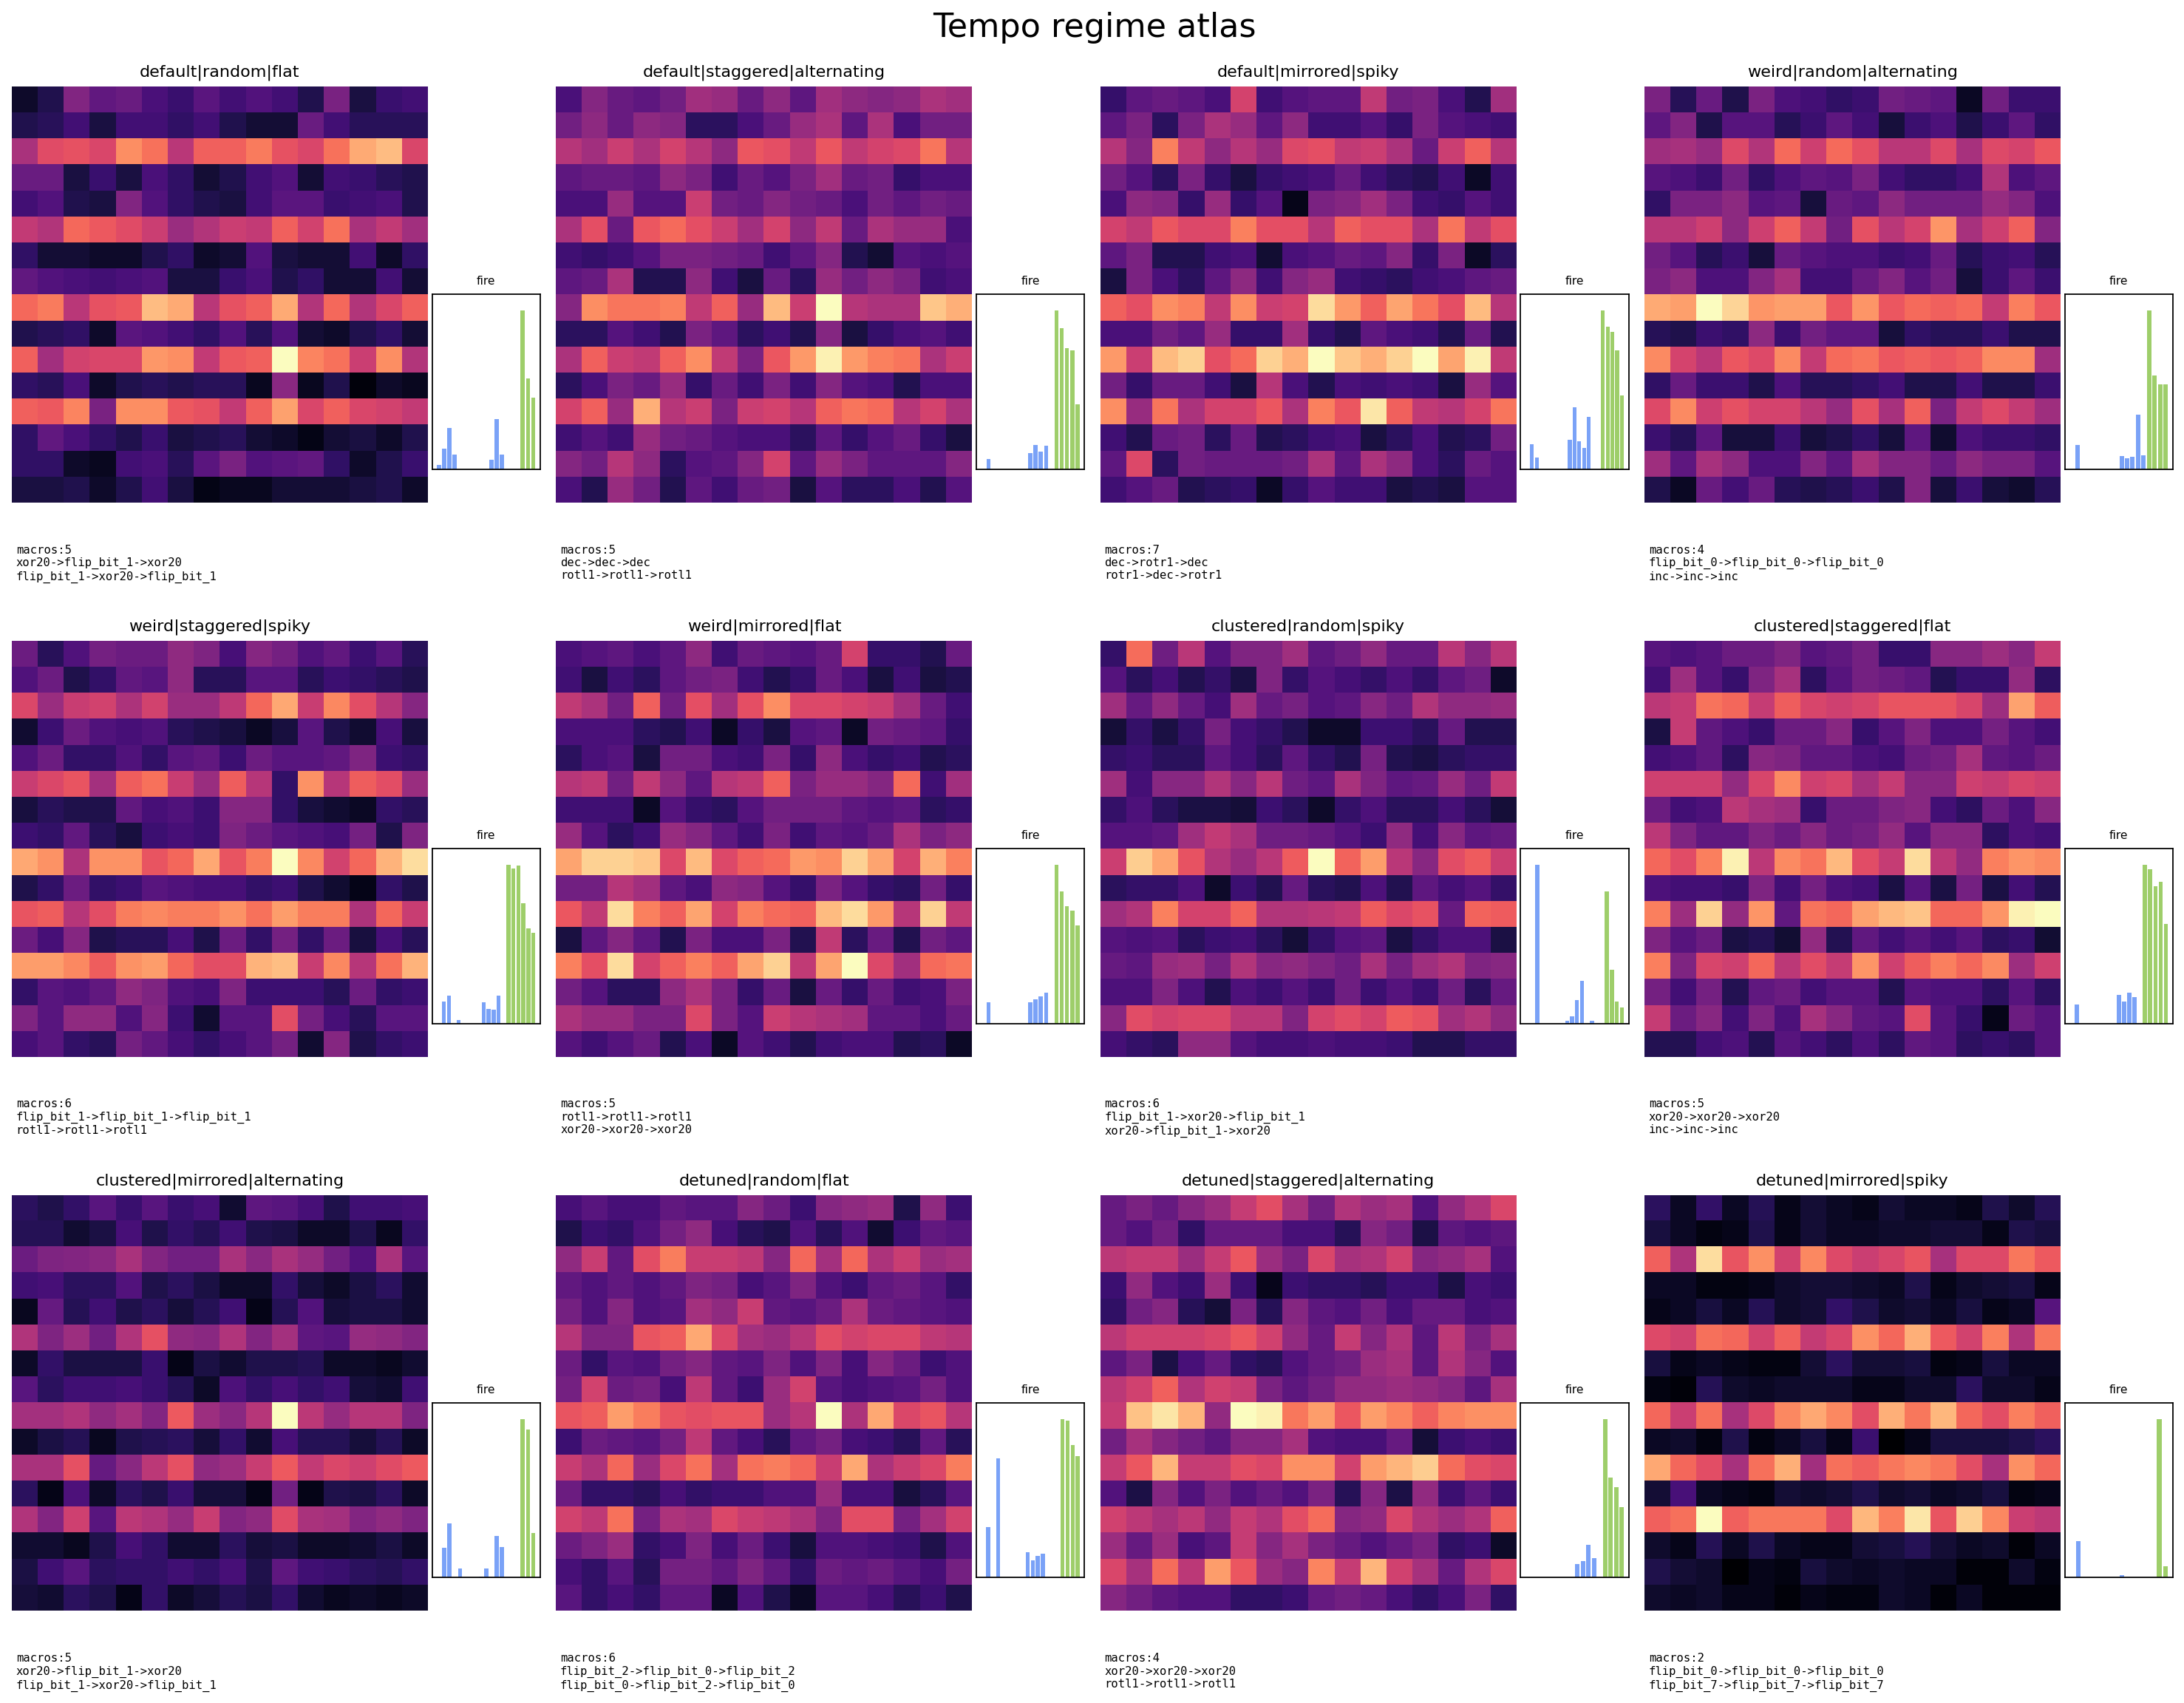

Reproduce this figure in Python.
from __future__ import annotations

import argparse
import math
import random
from dataclasses import dataclass
from pathlib import Path
from typing import List

import matplotlib.pyplot as plt
import numpy as np
import torch


OP_NAMES = [
    "keep",
    "flip_bit_0",
    "flip_bit_1",
    "flip_bit_2",
    "flip_bit_3",
    "flip_bit_4",
    "flip_bit_5",
    "flip_bit_6",
    "flip_bit_7",
    "inc",
    "dec",
    "xor20",
    "rotl1",
    "rotr1",
]

MOTIF_NAMES = [
    "inc_chain",
    "dec_chain",
    "xor_toggle",
    "rotate_left",
    "flip0_pulse",
    "noise",
]

BASE_OP_COUNT = len(OP_NAMES)


@dataclass
class Regime:
    name: str
    tempo_mode: str
    phase_mode: str
    amplitude_mode: str
    temperature: float
    novelty_gain: float


def parse_args() -> argparse.Namespace:
    p = argparse.ArgumentParser(description="Render a large atlas of tempo regimes.")
    p.add_argument("--steps", type=int, default=1200)
    p.add_argument("--agents", type=int, default=4096)
    p.add_argument("--device", type=str, default="cuda" if torch.cuda.is_available() else "cpu")
    p.add_argument("--seed", type=int, default=7)
    p.add_argument("--decay", type=float, default=0.9992)
    p.add_argument("--state-lr", type=float, default=0.02)
    p.add_argument("--edge-lr", type=float, default=0.06)
    p.add_argument("--pair-lr", type=float, default=0.04)
    p.add_argument("--trigram-lr", type=float, default=0.03)
    p.add_argument("--tempo-lr", type=float, default=0.002)
    p.add_argument("--tempo-gain", type=float, default=1.2)
    p.add_argument("--coupling-gain", type=float, default=0.7)
    p.add_argument("--resonance-gain", type=float, default=0.7)
    p.add_argument("--motif-gain", type=float, default=1.6)
    p.add_argument("--macro-threshold", type=float, default=2500.0)
    p.add_argument("--macro-gain", type=float, default=1.5)
    p.add_argument("--max-macros", type=int, default=8)
    p.add_argument("--motif-switch-prob", type=float, default=0.001)
    p.add_argument("--noise-frac", type=float, default=0.15)
    p.add_argument("--anchor-span", type=int, default=16)
    p.add_argument("--cols", type=int, default=4)
    p.add_argument("--out", type=str, default="tempo_regime_atlas.png")
    return p.parse_args()


def set_seed(seed: int) -> None:
    random.seed(int(seed))
    torch.manual_seed(int(seed))
    if torch.cuda.is_available():
        torch.cuda.manual_seed_all(int(seed))


def apply_base_ops(src: torch.Tensor) -> torch.Tensor:
    src = src.to(dtype=torch.long)
    outs = [src]
    for bit in range(8):
        outs.append(src ^ (1 << bit))
    outs.append((src + 1) & 0xFF)
    outs.append((src - 1) & 0xFF)
    outs.append(src ^ 0x20)
    outs.append(((src << 1) | (src >> 7)) & 0xFF)
    outs.append(((src >> 1) | ((src & 1) << 7)) & 0xFF)
    return torch.stack(outs, dim=-1)


def sample_structured_motifs(num: int, device: torch.device) -> torch.Tensor:
    return torch.randint(low=0, high=len(MOTIF_NAMES) - 1, size=(num,), device=device, dtype=torch.long)


def motif_anchor_starts(device: torch.device) -> torch.Tensor:
    return torch.tensor([32, 80, 128, 160, 192], device=device, dtype=torch.long)


def sample_states_for_motifs(motifs: torch.Tensor, anchor_span: int) -> torch.Tensor:
    device = motifs.device
    states = torch.randint(low=0, high=256, size=motifs.shape, device=device, dtype=torch.long)
    structured = motifs != len(MOTIF_NAMES) - 1
    if bool(structured.any().item()):
        starts = motif_anchor_starts(device=device)
        base = starts[motifs[structured]]
        offset = torch.randint(low=0, high=max(1, int(anchor_span)), size=(int(structured.sum().item()),), device=device, dtype=torch.long)
        states[structured] = (base + offset) & 0xFF
    return states


def motif_bias_table(device: torch.device) -> torch.Tensor:
    bias = torch.full((len(MOTIF_NAMES), BASE_OP_COUNT), -0.55, device=device, dtype=torch.float32)
    bias[0, 9] = 2.0
    bias[0, 1] = 0.5
    bias[0, 12] = 0.3
    bias[1, 10] = 2.0
    bias[1, 1] = 0.5
    bias[1, 13] = 0.3
    bias[2, 11] = 2.0
    bias[2, 1] = 0.6
    bias[2, 2] = 0.6
    bias[3, 12] = 2.0
    bias[3, 13] = 0.8
    bias[3, 11] = 0.3
    bias[4, 1] = 1.9
    bias[4, 9] = 1.3
    bias[4, 10] = 0.4
    bias[5, :] = 0.0
    return bias


def build_periods(device: torch.device, mode: str) -> torch.Tensor:
    if mode == "weird":
        vals = [1.0, 2.0, 2.5, 3.5, 5.5, 6.5, 10.5, 14.5, 15.5, 21.5, 22.5, 26.5, 34.5, 35.5]
    elif mode == "clustered":
        vals = [2.0, 2.125, 2.25, 2.5, 4.0, 4.125, 4.25, 4.5, 8.0, 8.25, 8.5, 9.0, 16.0, 16.5]
    elif mode == "detuned":
        vals = [1.618, 2.414, 2.618, 3.141, 4.236, 5.083, 6.283, 7.389, 8.314, 9.472, 10.873, 12.112, 13.579, 15.173]
    else:
        vals = [1.0, 2.0, 3.0, 5.0, 7.0, 11.0, 13.0, 17.0, 19.0, 4.0, 6.0, 8.0, 9.0, 12.0]
    return torch.tensor(vals, device=device, dtype=torch.float32)


def init_phase_offsets(device: torch.device, mode: str) -> torch.Tensor:
    if mode == "staggered":
        return torch.linspace(0.0, 2.0 * math.pi * (1.0 - 1.0 / BASE_OP_COUNT), steps=BASE_OP_COUNT, device=device, dtype=torch.float32)
    if mode == "mirrored":
        base = torch.linspace(0.0, math.pi, steps=(BASE_OP_COUNT // 2) + 1, device=device, dtype=torch.float32)
        return torch.cat([base[:-1], torch.flip(base[:-1], dims=[0])], dim=0)[:BASE_OP_COUNT]
    return torch.rand(BASE_OP_COUNT, device=device, dtype=torch.float32) * (2.0 * math.pi)


def init_amplitudes(device: torch.device, mode: str) -> torch.Tensor:
    if mode == "alternating":
        vals = [1.8 if i % 2 == 0 else 0.55 for i in range(BASE_OP_COUNT)]
    elif mode == "spiky":
        vals = [2.4, 0.6, 1.7, 0.5, 2.1, 0.7, 1.3, 0.45, 2.3, 0.8, 1.9, 0.65, 1.4, 0.5]
    else:
        vals = [1.0 for _ in range(BASE_OP_COUNT)]
    return torch.tensor(vals, device=device, dtype=torch.float32)


def popcount(x: torch.Tensor) -> torch.Tensor:
    out = torch.zeros_like(x)
    for bit in range(8):
        out = out + ((x >> bit) & 1)
    return out


def primitive_resonance(states: torch.Tensor, periods: torch.Tensor, phase_offsets: torch.Tensor) -> torch.Tensor:
    states_f = states.to(dtype=torch.float32).unsqueeze(1)
    periods_f = periods.unsqueeze(0)
    phase_f = phase_offsets.unsqueeze(0)
    mod = torch.remainder(states_f + phase_f, periods_f)
    centered = (mod / periods_f) * (2.0 * math.pi)
    resonance = torch.cos(centered)
    bit_drive = (popcount(states).to(dtype=torch.float32).unsqueeze(1) / 8.0) * 2.0 - 1.0
    return 0.7 * resonance + 0.3 * bit_drive


def tempo_scores(step: int, periods: torch.Tensor, phase_offsets: torch.Tensor, amplitudes: torch.Tensor) -> torch.Tensor:
    t = torch.tensor(float(step), device=periods.device, dtype=torch.float32)
    base = torch.sin((2.0 * math.pi * t / periods) + phase_offsets)
    overtone = torch.sin((4.0 * math.pi * t / periods) + (phase_offsets * 0.5))
    return amplitudes * (0.75 * base + 0.25 * overtone)


def apply_macro_sequences(states: torch.Tensor, macro_sequences: List[List[int]]) -> torch.Tensor:
    if not macro_sequences:
        return torch.zeros((states.shape[0], 0), device=states.device, dtype=torch.long)
    outs = []
    for seq in macro_sequences:
        cur = states
        for op in seq:
            cur = apply_base_ops(cur).gather(1, torch.full((cur.shape[0], 1), int(op), device=cur.device, dtype=torch.long)).squeeze(1)
        outs.append(cur)
    return torch.stack(outs, dim=1)


def top_macro_candidates(trigram_strength: torch.Tensor, threshold: float, limit: int) -> List[List[int]]:
    vals, idx = torch.topk(trigram_strength.reshape(-1), k=min(limit * 8, trigram_strength.numel()))
    out: List[List[int]] = []
    seen = set()
    for val, flat_idx in zip(vals, idx):
        if float(val.item()) < float(threshold):
            break
        a = int((flat_idx // (BASE_OP_COUNT * BASE_OP_COUNT)).item())
        rem = int((flat_idx % (BASE_OP_COUNT * BASE_OP_COUNT)).item())
        b = rem // BASE_OP_COUNT
        c = rem % BASE_OP_COUNT
        key = (a, b, c)
        if key in seen:
            continue
        seen.add(key)
        out.append([a, b, c])
        if len(out) >= limit:
            break
    return out


def state_grid(states: torch.Tensor) -> np.ndarray:
    counts = torch.bincount(states, minlength=256).to(dtype=torch.float32)
    arr = counts.reshape(16, 16).cpu().numpy()
    if arr.max() > 0:
        arr = arr / arr.max()
    return arr


def op_counts(ops: torch.Tensor, total_ops: int) -> np.ndarray:
    counts = torch.bincount(ops, minlength=total_ops).to(dtype=torch.float32).cpu().numpy()
    denom = counts.sum() if counts.sum() > 0 else 1.0
    return counts / denom


def top_chain_strings(trigram_strength: torch.Tensor, limit: int = 2) -> List[str]:
    vals, idx = torch.topk(trigram_strength.reshape(-1), k=min(limit, trigram_strength.numel()))
    out = []
    for val, flat_idx in zip(vals, idx):
        if float(val.item()) <= 0:
            continue
        a = int((flat_idx // (BASE_OP_COUNT * BASE_OP_COUNT)).item())
        rem = int((flat_idx % (BASE_OP_COUNT * BASE_OP_COUNT)).item())
        b = rem // BASE_OP_COUNT
        c = rem % BASE_OP_COUNT
        out.append(f"{OP_NAMES[a]}->{OP_NAMES[b]}->{OP_NAMES[c]}")
    return out or ["-"]


def build_regimes() -> List[Regime]:
    regs: List[Regime] = []
    tempo_modes = ["default", "weird", "clustered", "detuned"]
    phase_modes = ["random", "staggered", "mirrored"]
    amplitude_modes = ["flat", "alternating", "spiky"]
    for tempo_idx, tempo in enumerate(tempo_modes):
        for phase_idx, phase in enumerate(phase_modes):
            amp = amplitude_modes[(tempo_idx + phase_idx) % len(amplitude_modes)]
            temp = 0.72 + 0.08 * phase_idx + 0.03 * tempo_idx
            novelty = 0.85 + 0.15 * ((tempo_idx + phase_idx) % 3)
            regs.append(Regime(f"{tempo}|{phase}|{amp}", tempo, phase, amp, temp, novelty))
    return regs


def simulate_regime(args: argparse.Namespace, regime: Regime, seed_offset: int) -> dict:
    device = torch.device(str(args.device))
    set_seed(int(args.seed) + int(seed_offset))

    num_agents = int(args.agents)
    noise_count = int(round(num_agents * float(args.noise_frac)))
    structured_count = max(0, num_agents - noise_count)

    motifs = torch.empty(num_agents, device=device, dtype=torch.long)
    if structured_count > 0:
        motifs[:structured_count] = sample_structured_motifs(structured_count, device=device)
    if noise_count > 0:
        motifs[structured_count:] = len(MOTIF_NAMES) - 1
    states = sample_states_for_motifs(motifs, anchor_span=int(args.anchor_span))

    motif_bias = motif_bias_table(device=device)
    periods = build_periods(device=device, mode=regime.tempo_mode)
    phase_offsets = init_phase_offsets(device=device, mode=regime.phase_mode)
    amplitudes = init_amplitudes(device=device, mode=regime.amplitude_mode)

    prev_ops = torch.full((num_agents,), -1, device=device, dtype=torch.long)
    prev_prev_ops = torch.full((num_agents,), -1, device=device, dtype=torch.long)

    state_energy = torch.zeros(256, device=device, dtype=torch.float32)
    edge_strength = torch.zeros(256, BASE_OP_COUNT, device=device, dtype=torch.float32)
    pair_strength = torch.zeros(BASE_OP_COUNT, BASE_OP_COUNT, device=device, dtype=torch.float32)
    trigram_strength = torch.zeros(BASE_OP_COUNT, BASE_OP_COUNT, BASE_OP_COUNT, device=device, dtype=torch.float32)
    primitive_usage = torch.zeros(BASE_OP_COUNT + int(args.max_macros), device=device, dtype=torch.float32)
    macro_sequences: List[List[int]] = []
    sampled = torch.zeros(num_agents, device=device, dtype=torch.long)

    for step in range(1, int(args.steps) + 1):
        state_energy.mul_(float(args.decay))
        edge_strength.mul_(float(args.decay))
        pair_strength.mul_(float(args.decay))
        trigram_strength.mul_(float(args.decay))
        primitive_usage.mul_(float(args.decay))

        switch_mask = torch.rand(num_agents, device=device) < float(args.motif_switch_prob)
        structured_switch = switch_mask & (motifs != len(MOTIF_NAMES) - 1)
        if bool(structured_switch.any().item()):
            motifs[structured_switch] = sample_structured_motifs(int(structured_switch.sum().item()), device=device)
            states[structured_switch] = sample_states_for_motifs(motifs[structured_switch], anchor_span=int(args.anchor_span))

        macro_sequences = top_macro_candidates(trigram_strength, threshold=float(args.macro_threshold), limit=int(args.max_macros))

        tempo_vec = tempo_scores(step=step, periods=periods, phase_offsets=phase_offsets, amplitudes=amplitudes)
        resonance = primitive_resonance(states=states, periods=periods, phase_offsets=phase_offsets)
        base_scores = float(args.tempo_gain) * tempo_vec.unsqueeze(0) + float(args.resonance_gain) * resonance + float(args.motif_gain) * motif_bias[motifs]

        usage_norm = primitive_usage[:BASE_OP_COUNT] / primitive_usage[:BASE_OP_COUNT].sum().clamp_min(1e-6)
        novelty_penalty = float(regime.novelty_gain) * torch.log1p(usage_norm * float(num_agents) + 1.0)
        base_scores = base_scores - novelty_penalty.unsqueeze(0)

        valid_prev = prev_ops >= 0
        if bool(valid_prev.any().item()):
            safe_prev = prev_ops[valid_prev].clamp(max=BASE_OP_COUNT - 1)
            base_scores[valid_prev] = base_scores[valid_prev] + float(args.coupling_gain) * pair_strength[safe_prev]

        macro_scores = None
        if macro_sequences:
            macro_score_cols = []
            for seq in macro_sequences:
                seq_score = base_scores[:, seq].mean(dim=1)
                if bool(valid_prev.any().item()):
                    prev_match = (prev_ops == seq[0]).to(dtype=torch.float32)
                    seq_score = seq_score + float(args.macro_gain) * prev_match
                macro_score_cols.append(seq_score)
            macro_scores = torch.stack(macro_score_cols, dim=1)

        full_scores = base_scores if macro_scores is None else torch.cat([base_scores, macro_scores], dim=1)
        noise_mask = motifs == len(MOTIF_NAMES) - 1
        if bool(noise_mask.any().item()):
            full_scores[noise_mask] = full_scores[noise_mask] + 0.4 * torch.randn_like(full_scores[noise_mask])

        probs = torch.softmax(full_scores / max(1e-4, float(regime.temperature)), dim=1)
        sampled = torch.multinomial(probs, num_samples=1).squeeze(1)

        base_targets = apply_base_ops(states)
        next_states = torch.empty_like(states)
        base_mask = sampled < BASE_OP_COUNT
        if bool(base_mask.any().item()):
            next_states[base_mask] = base_targets[base_mask].gather(1, sampled[base_mask].unsqueeze(1)).squeeze(1)
        if bool((~base_mask).any().item()):
            macro_idx = sampled[~base_mask] - BASE_OP_COUNT
            macro_states = apply_macro_sequences(states[~base_mask], macro_sequences)
            next_states[~base_mask] = macro_states.gather(1, macro_idx.unsqueeze(1)).squeeze(1)

        if bool(base_mask.any().item()):
            edge_strength.index_put_((states[base_mask], sampled[base_mask]), torch.full((int(base_mask.sum().item()),), float(args.edge_lr), device=device, dtype=torch.float32), accumulate=True)
        state_energy.index_put_((next_states,), torch.full((num_agents,), float(args.state_lr), device=device, dtype=torch.float32), accumulate=True)
        primitive_usage.index_put_((sampled,), torch.ones(num_agents, device=device, dtype=torch.float32), accumulate=True)

        valid_pair = (prev_ops >= 0) & (sampled < BASE_OP_COUNT)
        if bool(valid_pair.any().item()):
            pair_strength.index_put_((prev_ops[valid_pair].clamp(max=BASE_OP_COUNT - 1), sampled[valid_pair]), torch.full((int(valid_pair.sum().item()),), float(args.pair_lr), device=device, dtype=torch.float32), accumulate=True)

        valid_tri = (prev_prev_ops >= 0) & (prev_ops >= 0) & (sampled < BASE_OP_COUNT)
        if bool(valid_tri.any().item()):
            trigram_strength.index_put_((prev_prev_ops[valid_tri].clamp(max=BASE_OP_COUNT - 1), prev_ops[valid_tri].clamp(max=BASE_OP_COUNT - 1), sampled[valid_tri]), torch.full((int(valid_tri.sum().item()),), float(args.trigram_lr), device=device, dtype=torch.float32), accumulate=True)

        centered_usage = primitive_usage[:BASE_OP_COUNT] / primitive_usage[:BASE_OP_COUNT].sum().clamp_min(1e-6)
        amplitudes = torch.clamp(0.97 * amplitudes + float(args.tempo_lr) * (1.0 - centered_usage * BASE_OP_COUNT), min=0.35, max=3.0)
        phase_offsets = torch.remainder(phase_offsets + float(args.tempo_lr) * (amplitudes - amplitudes.mean()), 2.0 * math.pi)

        prev_prev_ops = torch.where(sampled < BASE_OP_COUNT, prev_ops, prev_prev_ops)
        prev_ops = torch.where(sampled < BASE_OP_COUNT, sampled, prev_ops)
        states = next_states

    grid = state_grid(states)
    hist = op_counts(sampled, BASE_OP_COUNT + len(macro_sequences))
    chains = top_chain_strings(trigram_strength, limit=2)
    return {
        "name": regime.name,
        "grid": grid,
        "hist": hist,
        "chains": chains,
        "macro_count": len(macro_sequences),
    }


def render_atlas(results: List[dict], cols: int, out_path: str) -> None:
    cols = max(1, int(cols))
    rows = math.ceil(len(results) / cols)
    fig, axes = plt.subplots(rows, cols, figsize=(cols * 4.6, rows * 4.8), constrained_layout=True)
    axes_arr = np.array(axes, dtype=object).reshape(rows, cols)

    for ax in axes_arr.flat:
        ax.axis("off")

    for ax, res in zip(axes_arr.flat, results):
        ax.imshow(res["grid"], cmap="magma", vmin=0.0, vmax=1.0, interpolation="nearest")
        ax.set_title(res["name"], fontsize=10)
        ax.set_xticks([])
        ax.set_yticks([])

        inset = ax.inset_axes([1.01, 0.08, 0.26, 0.42])
        hist = res["hist"]
        x = np.arange(len(hist))
        colors = ["#7aa2f7"] * BASE_OP_COUNT + ["#9ece6a"] * max(0, len(hist) - BASE_OP_COUNT)
        inset.bar(x, hist, color=colors)
        inset.set_xticks([])
        inset.set_yticks([])
        inset.set_title("fire", fontsize=7)
        inset.set_ylim(0.0, max(0.12, float(np.max(hist)) * 1.1))

        ax.text(
            0.01,
            -0.10,
            f"macros:{res['macro_count']}\n{res['chains'][0]}\n{res['chains'][1] if len(res['chains']) > 1 else '-'}",
            transform=ax.transAxes,
            ha="left",
            va="top",
            fontsize=7,
            family="monospace",
        )

    fig.suptitle("Tempo regime atlas", fontsize=20)
    Path(out_path).parent.mkdir(parents=True, exist_ok=True)
    fig.savefig(out_path, dpi=160, bbox_inches="tight")
    plt.close(fig)


def main() -> None:
    args = parse_args()
    regimes = build_regimes()
    results = []
    for idx, regime in enumerate(regimes):
        print(f"simulate={regime.name}")
        results.append(simulate_regime(args, regime, seed_offset=idx * 100))
    render_atlas(results, cols=int(args.cols), out_path=args.out)
    print(f"saved_atlas={args.out}")


if __name__ == "__main__":
    main()
